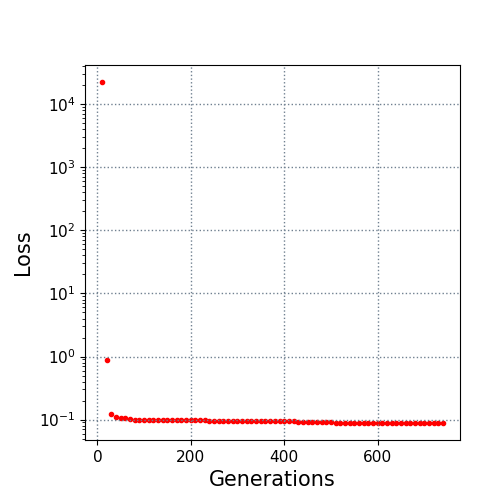

The table this chart was drawn from, first rows:
10.0, 22394.881458
20.0, 0.8706
30.0, 0.1239
40.0, 0.11
50.0, 0.1058
60.0, 0.1053
70.0, 0.1034
80.0, 0.1003
90.0, 0.09906
100.0, 0.09821
110.0, 0.09821
120.0, 0.09774
130.0, 0.09774
140.0, 0.09768
150.0, 0.09765
160.0, 0.09765
170.0, 0.09732
180.0, 0.09724
190.0, 0.09724
200.0, 0.09724
210.0, 0.09724
220.0, 0.09724
230.0, 0.09688
240.0, 0.09676
250.0, 0.09676
260.0, 0.09644
270.0, 0.09644
280.0, 0.09644
290.0, 0.09644
300.0, 0.09634
310.0, 0.0963
320.0, 0.09596
330.0, 0.09573
340.0, 0.09527
350.0, 0.09497
360.0, 0.09486
370.0, 0.09461
380.0, 0.09457
390.0, 0.09418
400.0, 0.09399
410.0, 0.09349
420.0, 0.09335
430.0, 0.09241
440.0, 0.0919
450.0, 0.09189
460.0, 0.09189
470.0, 0.09187
480.0, 0.09143
490.0, 0.09143
500.0, 0.09074
510.0, 0.08982
520.0, 0.08975
530.0, 0.08962
540.0, 0.08955
550.0, 0.08944
560.0, 0.08925
570.0, 0.08925
580.0, 0.08925
590.0, 0.08905
600.0, 0.08901
610.0, 0.08901
... 13 more rows
